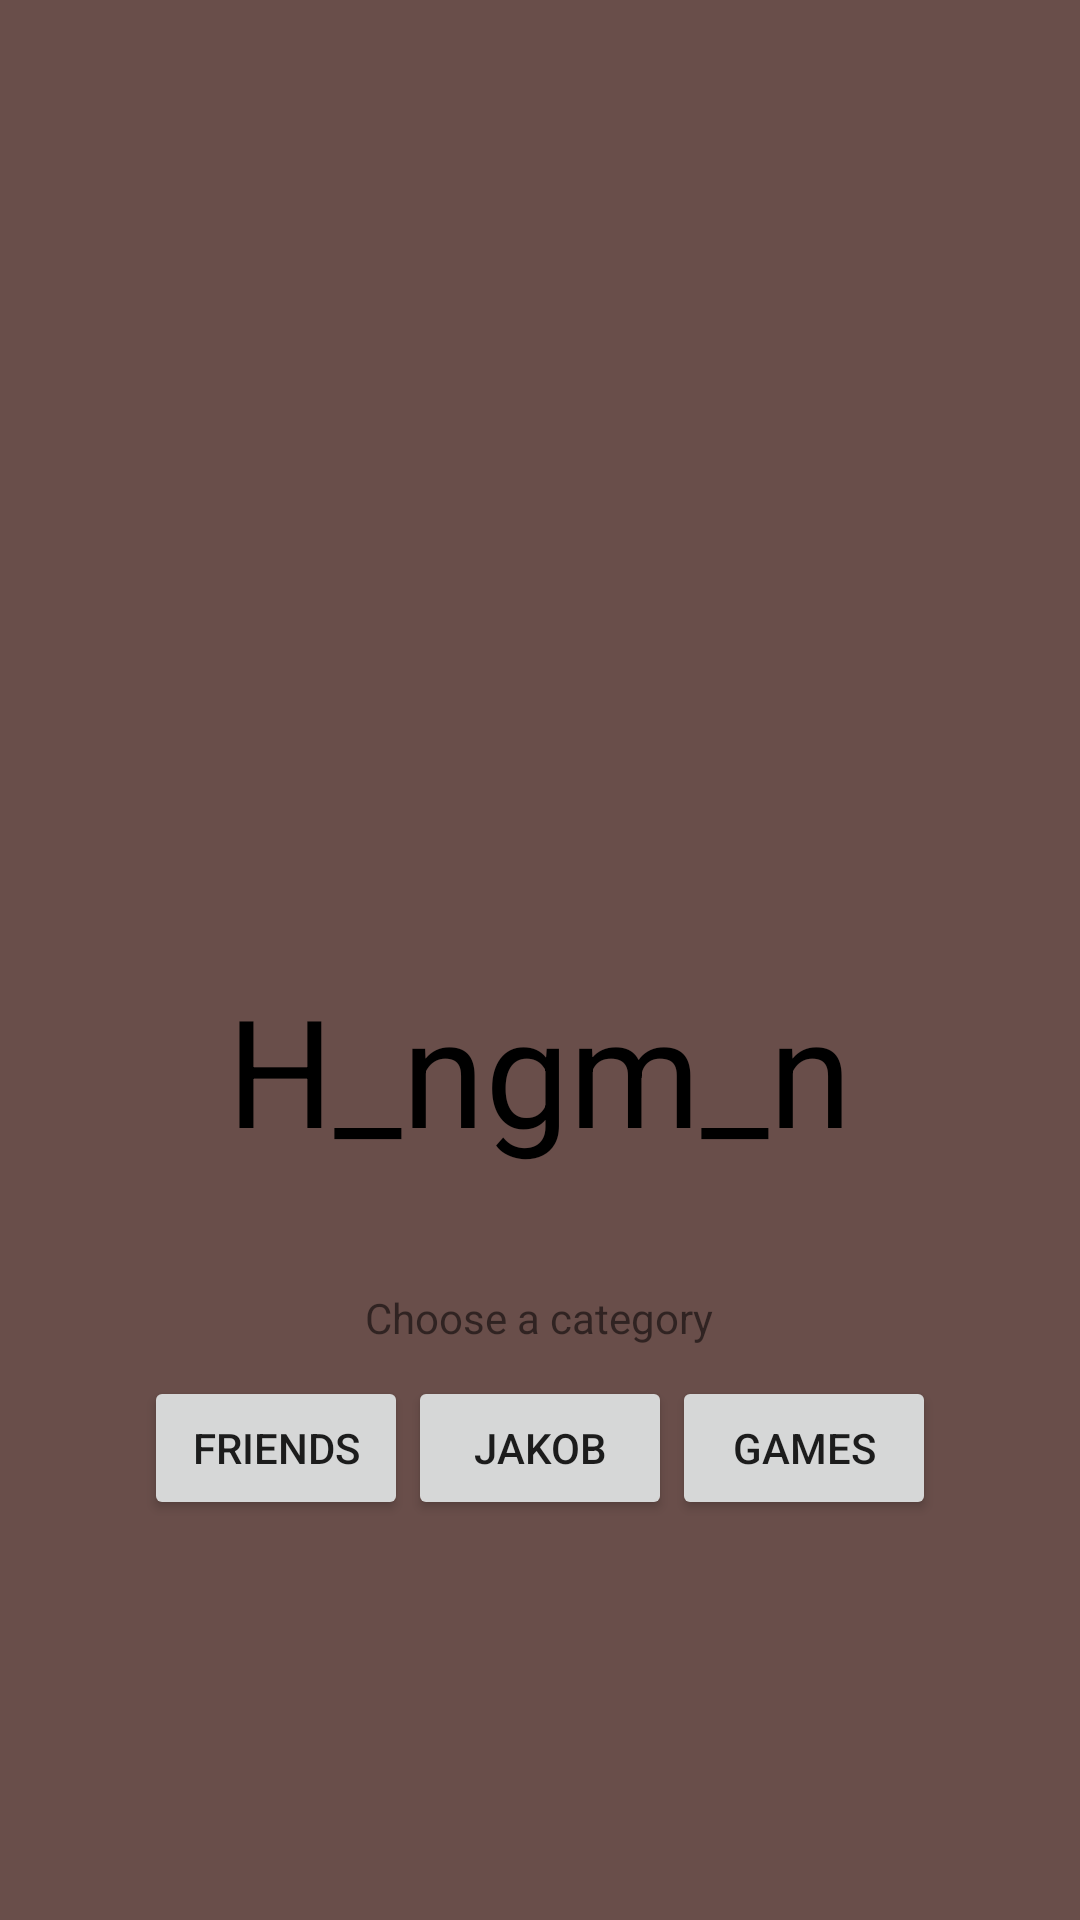

Reconstruct the res/layout file that produces this screen, plus the resources it refers to.
<!-- AndroidManifest.xml: application theme AppTheme -->
<!-- res/layout/activity_welcome_screen.xml -->
<?xml version="1.0" encoding="utf-8"?>
<android.support.constraint.ConstraintLayout xmlns:android="http://schemas.android.com/apk/res/android"
    xmlns:app="http://schemas.android.com/apk/res-auto"
    xmlns:tools="http://schemas.android.com/tools"
    android:layout_width="match_parent"
    android:layout_height="match_parent"
    tools:context=".WelcomeScreen">

    <LinearLayout
        android:layout_width="match_parent"
        android:layout_height="match_parent"
        android:background="@color/colorAccent"
        android:gravity="center"
        android:orientation="vertical"
        tools:layout_editor_absoluteX="0dp"
        tools:layout_editor_absoluteY="55dp">

        <ImageView
            android:id="@+id/welcome_picture"
            android:layout_width="200sp"
            android:layout_height="200sp"
            android:src="@drawable/hangedman" />

        <TextView
            android:id="@+id/welcome_text"
            style="@style/Title"
            android:layout_width="wrap_content"
            android:layout_height="wrap_content"
            android:text="@string/hangman_welcome" />

        <TextView
            android:layout_width="wrap_content"
            android:layout_height="wrap_content"
            android:paddingTop="40dp"
            android:text="@string/choose_a_category" />

        <LinearLayout
            style="?android:attr/borderlessButtonStyle"
            android:layout_width="match_parent"
            android:layout_height="wrap_content"
            android:layout_gravity="center_horizontal"
            android:orientation="horizontal">

            <Button
                android:id="@+id/category_friends"
                android:layout_width="wrap_content"
                android:layout_height="wrap_content"
                android:text="@string/category_1" />

            <Button
                android:id="@+id/category_jakob"
                android:layout_width="wrap_content"
                android:layout_height="wrap_content"
                android:text="@string/category_2" />

            <Button
                android:id="@+id/category_computergames"
                android:layout_width="wrap_content"
                android:layout_height="wrap_content"
                android:text="@string/category_3" />

        </LinearLayout>

    </LinearLayout>

</android.support.constraint.ConstraintLayout>
<!-- resources referenced by this layout -->
<resources>
  <color name="colorAccent">#694e4a</color>
  <string name="category_1">Friends</string>
  <string name="category_2">Jakob</string>
  <string name="category_3">games</string>
  <string name="choose_a_category">Choose a category</string>
  <string name="hangman_welcome">H_ngm_n</string>
  <style name="Title">
          <item name="android:textSize">50sp</item>
          <item name="android:textColor">@android:color/black</item>
  
      </style>
  <style name="AppTheme" parent="Theme.AppCompat.Light.NoActionBar">
          
          <item name="colorPrimary">@color/colorPrimary</item>
          <item name="colorPrimaryDark">@color/colorPrimaryDark</item>
          <item name="colorAccent">@color/colorAccent</item>
      </style>
  <color name="colorPrimary">#3e2723</color>
  <color name="colorPrimaryDark">#1b0000</color>
</resources>
